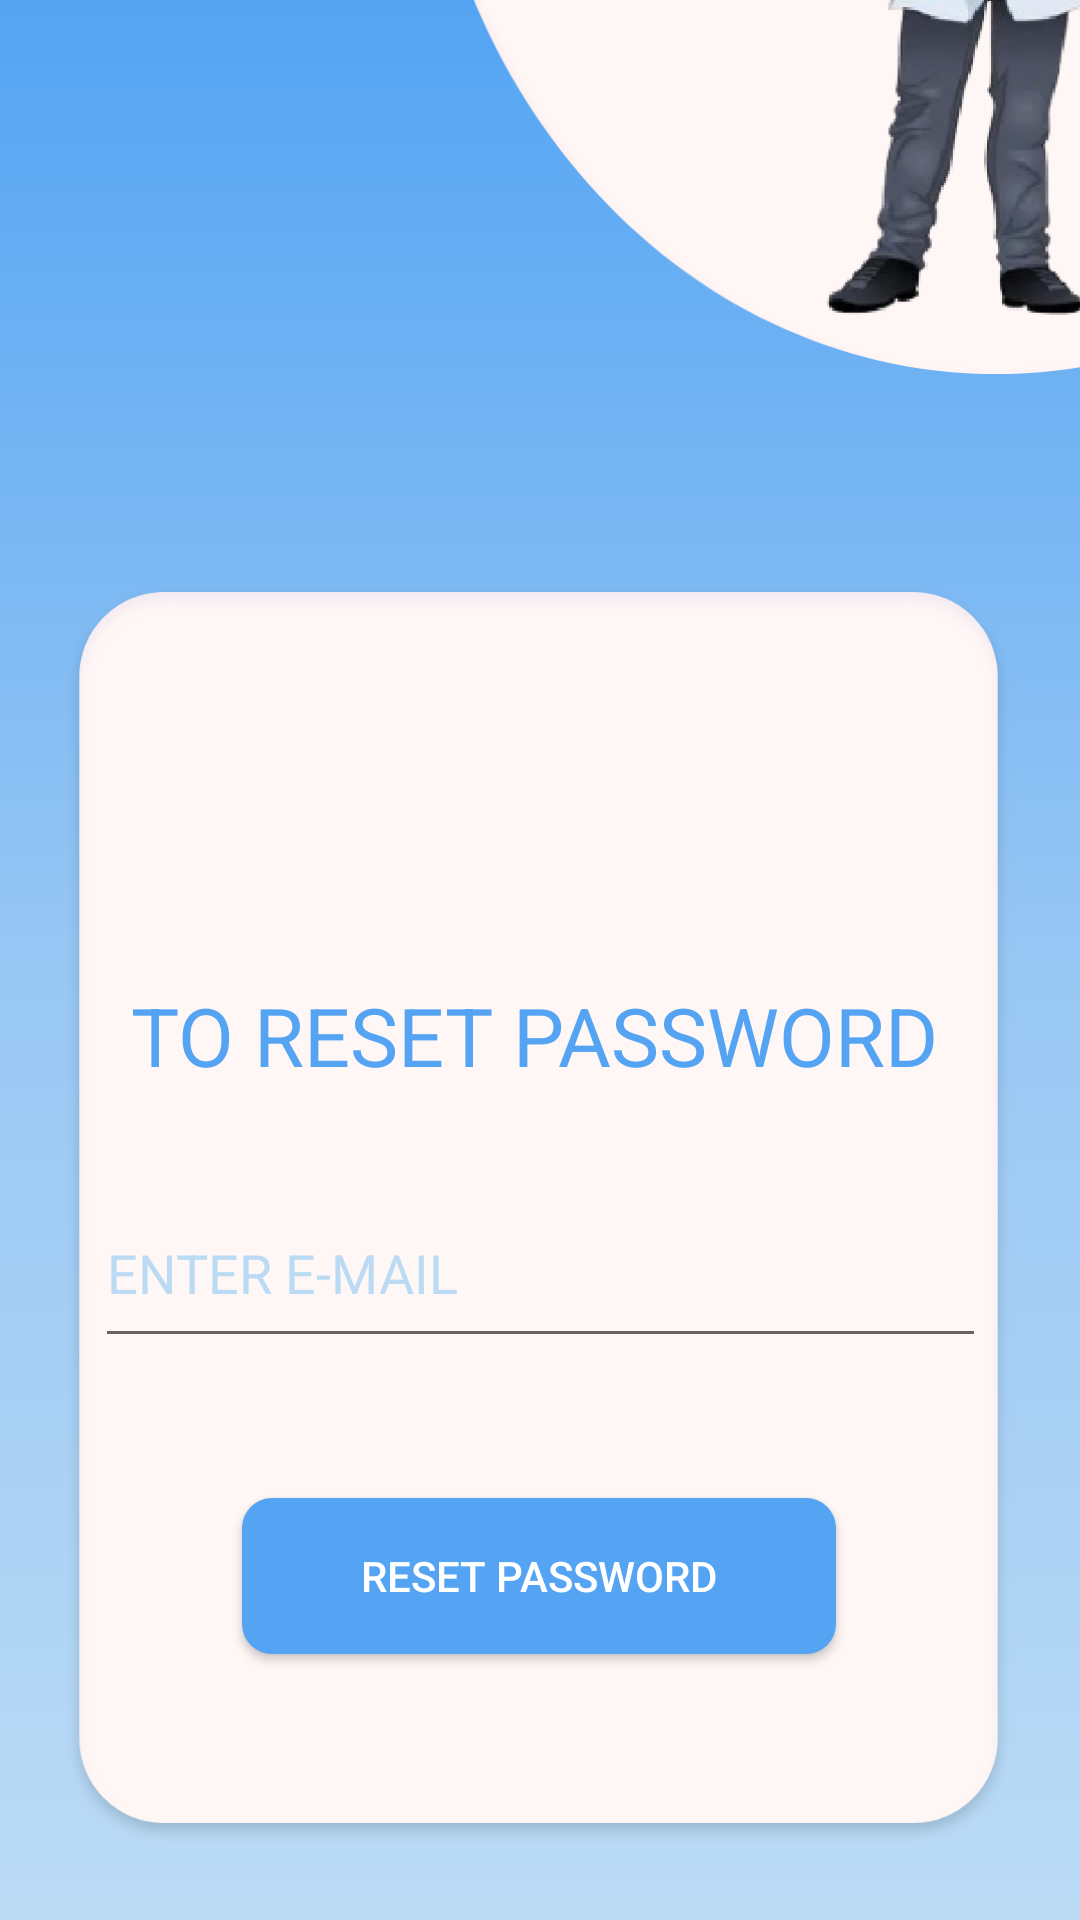

Layout XML and referenced resources for this Android screen:
<!-- AndroidManifest.xml: application theme Theme.DoctorPoint -->
<!-- res/layout/activity_forgot_password.xml -->
<?xml version="1.0" encoding="utf-8"?>
<androidx.constraintlayout.widget.ConstraintLayout xmlns:android="http://schemas.android.com/apk/res/android"
    xmlns:app="http://schemas.android.com/apk/res-auto"
    xmlns:tools="http://schemas.android.com/tools"
    android:layout_width="match_parent"
    android:layout_height="match_parent"
    tools:context=".ForgotPassword"
    android:background="@drawable/backgroundcolor">
    <ImageView
        android:id="@+id/imageView4"
        android:layout_width="321dp"
        android:layout_height="432dp"
        app:layout_constraintBottom_toBottomOf="parent"
        app:layout_constraintEnd_toEndOf="parent"
        app:layout_constraintHorizontal_bias="0.489"
        app:layout_constraintStart_toStartOf="parent"
        app:layout_constraintTop_toTopOf="parent"
        app:layout_constraintVertical_bias="0.909"
        app:srcCompat="@drawable/group_20" />

    <ImageView
        android:id="@+id/imageView"
        android:layout_width="373dp"
        android:layout_height="392dp"
        android:layout_marginStart="140dp"
        android:layout_marginBottom="476dp"
        app:layout_constraintBottom_toBottomOf="parent"
        app:layout_constraintStart_toStartOf="parent"
        app:srcCompat="@drawable/group_5" />

    <TextView
        android:id="@+id/textView2"
        android:layout_width="272dp"
        android:layout_height="55dp"
        android:text="TO RESET PASSWORD"
        android:textColor="@color/endc"
        android:textSize="27dp"
        app:layout_constraintBottom_toBottomOf="parent"
        app:layout_constraintEnd_toEndOf="parent"
        app:layout_constraintHorizontal_bias="0.495"
        app:layout_constraintStart_toStartOf="parent"
        app:layout_constraintTop_toTopOf="parent"
        app:layout_constraintVertical_bias="0.559" />

    <EditText
        android:id="@+id/email"
        android:layout_width="297dp"
        android:layout_height="60dp"
        android:ems="10"
        android:hint="ENTER E-MAIL"
        android:inputType="textEmailAddress"
        android:textColorHint="@color/startc"
        app:layout_constraintBottom_toBottomOf="parent"
        app:layout_constraintEnd_toEndOf="parent"
        app:layout_constraintStart_toStartOf="parent"
        app:layout_constraintTop_toTopOf="parent"
        app:layout_constraintVertical_bias="0.677" />

    <Button
        android:id="@+id/respsw"
        android:layout_width="198dp"
        android:layout_height="52dp"
        android:background="@drawable/cust_btn"
        android:text="RESET PASSWORD"
        android:textColor="@color/white"
        app:layout_constraintBottom_toBottomOf="parent"
        app:layout_constraintEnd_toEndOf="parent"
        app:layout_constraintHorizontal_bias="0.497"
        app:layout_constraintStart_toStartOf="parent"
        app:layout_constraintTop_toTopOf="parent"
        app:layout_constraintVertical_bias="0.849"
        tools:ignore="TextContrastCheck" />

    <ProgressBar
        android:id="@+id/pb"
        style="?android:attr/progressBarStyle"
        android:layout_width="66dp"
        android:layout_height="54dp"
        android:visibility="invisible"
        app:layout_constraintBottom_toBottomOf="parent"
        app:layout_constraintEnd_toEndOf="parent"
        app:layout_constraintHorizontal_bias="0.498"
        app:layout_constraintStart_toStartOf="parent"
        app:layout_constraintTop_toTopOf="parent"
        app:layout_constraintVertical_bias="0.759" />


</androidx.constraintlayout.widget.ConstraintLayout>
<!-- resources referenced by this layout -->
<resources>
  <color name="endc">#54A4F3</color>
  <color name="startc">#BBDBF5</color>
  <color name="white">#FFFFFFFF</color>
  <!-- drawable backgroundcolor (drawable) -->
  <?xml version="1.0" encoding="utf-8"?>
  
  <selector xmlns:android="http://schemas.android.com/apk/res/android">
      <item>
          <shape>
              <gradient android:angle="90"
                  android:startColor="#BBDBF5"
                  android:centerColor="#97C7F4"
                  android:endColor="#54A4F3"
                  android:type="linear"/>
          </shape>
      </item>
  
  </selector>
  <!-- drawable cust_btn (drawable) -->
  <?xml version="1.0" encoding="utf-8"?>
  <shape xmlns:android="http://schemas.android.com/apk/res/android" android:shape="rectangle">
   <solid android:color="@color/endc"/>
       <corners android:radius="10dp"/>
  
  </shape>
  <!-- drawable group_20: png bitmap (drawable-hdpi, 17784 bytes) -->
  <!-- drawable group_5: png bitmap (drawable-hdpi, 104230 bytes) -->
  <style name="Theme.DoctorPoint" parent="Theme.AppCompat.Light.NoActionBar">
          
          <item name="colorPrimary">@color/purple_500</item>
          <item name="colorPrimaryVariant">@color/purple_700</item>
          <item name="colorOnPrimary">@color/white</item>
          
          <item name="colorSecondary">@color/teal_200</item>
          <item name="colorSecondaryVariant">@color/teal_700</item>
          <item name="colorOnSecondary">@color/black</item>
          
          <item name="android:statusBarColor" tools:targetApi="l">?attr/colorPrimaryVariant</item>
          
      </style>
  <color name="purple_500">#FF6200EE</color>
  <color name="purple_700">#FF3700B3</color>
  <color name="teal_200">#FF03DAC5</color>
  <color name="teal_700">#FF018786</color>
  <color name="black">#FF000000</color>
</resources>
